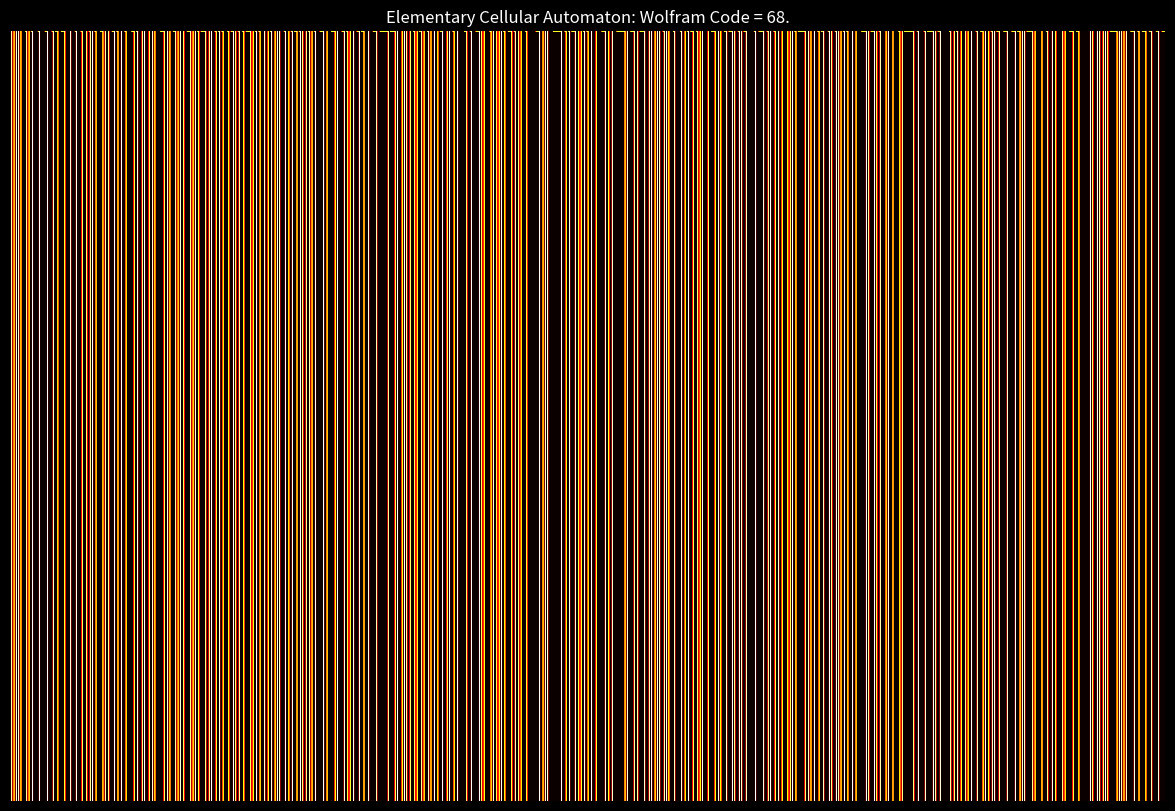

Reproduce this figure in Python.
# One Dimensional Cellular Automata with numpy and better printing.

# This time we will use numpy to make the grid and matplotlib to do the
# display of the states.
import numpy as np
import matplotlib.pyplot as plt


# These are some auxillary functions required to do this.
def max_power_two(integer):

    """ This function inputs an integer (type int) and out puts the max power of
        2 that is less than or equal to the integer
    """

    count = 0
    powerlessthan = True

    while powerlessthan == True:

        if (2 ** (count + 1)) <= integer:
            count = count + 1
        else:
            powerlessthan = False

    return count
def decimal_to_binary(integer):

    """ This function inputs integer (type int) and out puts the binary
        representation (type str)
    """

    binaryrep = ''

    max = max_power_two(integer)

    for i in range(max,-1,-1):

        if (2 ** i) <= integer:
            binaryrep = binaryrep + '1'
            integer = integer - (2 ** i)
        else:
            binaryrep = binaryrep + '0'

    return binaryrep

# We have the function that updates a given state. This has one minor alteration
# compared to the original. We need to turn the input list into a string and
# then back into a list to output it.
def np_onedim_CA(state, wolf_code):

    '''
        This function takes in a state (type list) consisting of 0s,1s and
        updates the state according to the rules given by wolf_code.

        wolf_code must be an integer [0,255]. These correspond to the coding
[redacted]
        Wolfram.

        Output = updated state (type list)

    '''

    # Obtain binary representation for the code.
    wolf_code_binary = decimal_to_binary(wolf_code)
    l_code = len(wolf_code_binary)

    # Length of the state
    l_state = len(state)

    # Pad wolf_code_binary to 8bits.
    wolf_code_binary = (8 - l_code)*'0' + wolf_code_binary
    wolf_code_binary = list(wolf_code_binary)

    # Build dictionary to determine the rules.
    wolf_evolultion = { '111': wolf_code_binary[0],
                        '110': wolf_code_binary[1],
                        '101': wolf_code_binary[2],
                        '100': wolf_code_binary[3],
                        '011': wolf_code_binary[4],
                        '010': wolf_code_binary[5],
                        '001': wolf_code_binary[6],
                        '000': wolf_code_binary[7]
                        }

    # This will be the output of the function.
    updated_state = []

    # First cell of the state. Convention: off-end state always 1.
    neighbourhood_start_list = [1,state[0],state[1]]
    neighbourhood_start = ''
    for x in neighbourhood_start_list:
        neighbourhood_start = neighbourhood_start + str(x)
    updated_state.append(int(wolf_evolultion[neighbourhood_start]))



    # Update the interior cells of the state.
    #count = 1
    for i in range(1,l_state-1):
        neighbourhood_interior_list = state[i-1:i+2]
        neighbourhood_interior = ''
        for x in neighbourhood_interior_list:
            neighbourhood_interior = neighbourhood_interior + str(x)
        updated_state.append(int(wolf_evolultion[neighbourhood_interior]))


    # End cell of the state. Convention: off-end state always 1.
    neighbourhood_end_list = [state[l_state-2],state[l_state-1],1]
    neighbourhood_end = ''
    for x in neighbourhood_end_list:
        neighbourhood_end = neighbourhood_end + str(x)
    updated_state.append(int(wolf_evolultion[neighbourhood_end]))

    return updated_state

# Rather than have the 'off-end' cells alive. We can wrap the domain
# into a cylinder by making the 'off-end' cell equal to the cell at
# the other end.
def np_onedim_CA_cylinder(state, wolf_code):

    '''
        This function takes in a state (type list) consisting of 0s,1s and
        updates the state according to the rules given by wolf_code.

        wolf_code must be an integer [0,255]. These correspond to the coding
        of the one dimensional cellular automata rules defined by Steven
        Wolfram.

        This code is different in that it equates the twosides. The 'off-end'
        cells are no longer set equal to 'alive' but equal to the cell
        at the other end. Hence wrapped like a cylinder.

        Output = updated state (type list)

    '''

    # Obtain binary representation for the code.
    wolf_code_binary = decimal_to_binary(wolf_code)
    l_code = len(wolf_code_binary)

    # Length of the state
    l_state = len(state)

    # Pad wolf_code_binary to 8bits.
    wolf_code_binary = (8 - l_code)*'0' + wolf_code_binary
    wolf_code_binary = list(wolf_code_binary)

    # Build dictionary to determine the rules.
    wolf_evolultion = { '111': wolf_code_binary[0],
                        '110': wolf_code_binary[1],
                        '101': wolf_code_binary[2],
                        '100': wolf_code_binary[3],
                        '011': wolf_code_binary[4],
                        '010': wolf_code_binary[5],
                        '001': wolf_code_binary[6],
                        '000': wolf_code_binary[7]
                        }

    # This will be the output of the function.
    updated_state = []

    # First cell of the state. Convention: off-end state always 1.
    neighbourhood_start_list = [state[l_state-1],state[0],state[1]]
    neighbourhood_start = ''
    for x in neighbourhood_start_list:
        neighbourhood_start = neighbourhood_start + str(x)
    updated_state.append(int(wolf_evolultion[neighbourhood_start]))



    # Update the interior cells of the state.
    #count = 1
    for i in range(1,l_state-1):
        neighbourhood_interior_list = state[i-1:i+2]
        neighbourhood_interior = ''
        for x in neighbourhood_interior_list:
            neighbourhood_interior = neighbourhood_interior + str(x)
        updated_state.append(int(wolf_evolultion[neighbourhood_interior]))


    # End cell of the state. Convention: off-end state always 1.
    neighbourhood_end_list = [state[l_state-2],state[l_state-1],state[0]]
    neighbourhood_end = ''
    for x in neighbourhood_end_list:
        neighbourhood_end = neighbourhood_end + str(x)
    updated_state.append(int(wolf_evolultion[neighbourhood_end]))

    return updated_state

# Grid resolution
res = 1000

# Create the grid (g) to put the cells in.
x = np.linspace(0,1,res)
y = np.linspace(0,1,res)
g = x[np.newaxis,:] + y[:,np.newaxis]

# Array of zeroes which will eventually be the output to print.
CA = np.zeros(g.shape, dtype=int)

# Set the initial state. Update CA to have this as the first row.

# This sets the initial state to have the center call 'alive' and the
# remainder of the cells 'dead'
# list_of_zeroes = [0]*(res/2 - 1)
# initial_state = list_of_zeroes + [1] + list_of_zeroes + [0]

# Random initial state
initial_state = np.random.randint(2, size=res)

# This puts the initial state into the grid.
CA[0] = initial_state

# Now we need to update the remaining states according to the Wolf code:
rule = 68

# This loop produces the data for the image.
for i in range(1,res):
    CA[i] = list(np_onedim_CA(CA[i-1],rule))

# Displays the figure. Define title for figure. Saves the figure.
plt.figure(figsize=[15,10],facecolor = 'black')
plt.axis('off')
plt.title(('Elementary Cellular Automaton: Wolfram Code = %s.' % rule), color='1')
plt.imshow(CA, cmap='hot',extent=[-1.5, 1.5, -1, 1])

# Be mindful to not overwrite images already made.
#plt.savefig("CA%s_green.png" % rule, facecolor = 'black')
#print 'Saved image %s' % rule

plt.show()
